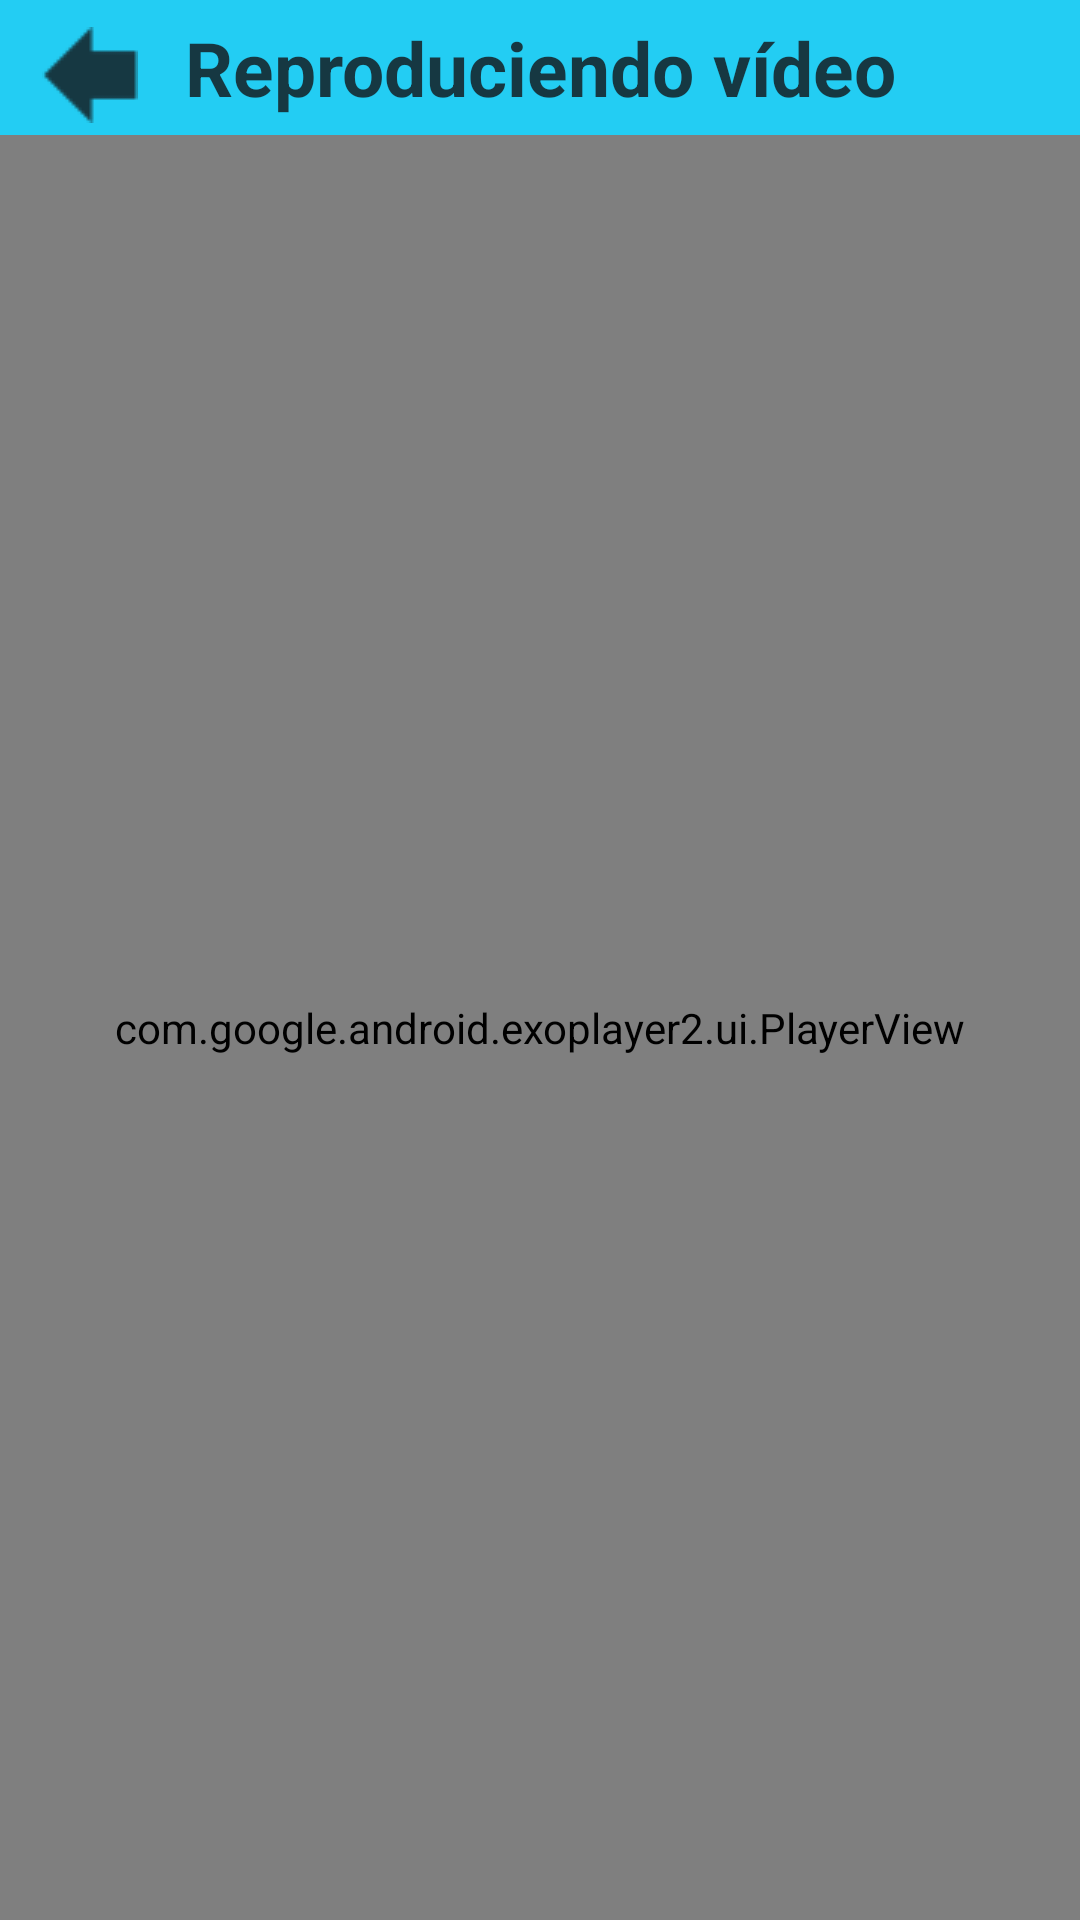

Produce the Android XML layout that renders to this screen, including the resource entries it uses.
<!-- AndroidManifest.xml: application theme AppTheme -->
<!-- res/layout/activity_main.xml -->
<?xml version="1.0" encoding="utf-8"?>
<RelativeLayout xmlns:android="http://schemas.android.com/apk/res/android"
    xmlns:app="http://schemas.android.com/apk/res-auto"
    xmlns:tools="http://schemas.android.com/tools"
    android:layout_width="match_parent"
    android:layout_height="match_parent"
    tools:context=".MainActivity"
    >
   <ImageView
       style="@style/entrada_imagen"
       android:id="@+id/imageView"
       android:scaleType="fitXY"
       app:srcCompat="@mipmap/fondo3"/>

   <TextView
       style="@style/entrada_text_titulo"
       android:id="@+id/titulo_reproductor"
       android:text="@string/reproducir"
       android:textAlignment="center"
       android:gravity="center"/>

   <ImageButton
       android:id="@+id/imageButton"
       android:layout_width="60dp"
       android:layout_height="50dp"
       android:background="@color/ninguno"
       android:onClick="volver"
       app:srcCompat="@mipmap/volver"
       android:contentDescription="@string/imagen"/>

   <com.google.android.exoplayer2.ui.PlayerView
       android:id="@+id/player_view"
       android:layout_width="match_parent"
       android:layout_height="match_parent"
       android:layout_centerInParent="true"
       android:layout_below="@id/titulo_reproductor"
       app:controller_layout_id="@layout/exo_playback_control_view"
       app:resize_mode="fill"
       >
   </com.google.android.exoplayer2.ui.PlayerView>

    

</RelativeLayout>
<!-- res/layout/exo_playback_control_view.xml (included above) -->
<?xml version="1.0" encoding="utf-8"?>
<LinearLayout xmlns:android="http://schemas.android.com/apk/res/android"
    xmlns:tools="http://schemas.android.com/tools"
    android:layout_width="match_parent"
    android:layout_height="wrap_content"
    xmlns:app="http://schemas.android.com/apk/res-auto"
    android:layout_gravity="bottom"
    android:layoutDirection="ltr"
    android:background="@color/colorAccent"
    android:orientation="vertical"
    tools:targetApi="28"
    >

    <LinearLayout
        android:layout_width="match_parent"
        android:layout_height="wrap_content"
        android:gravity="center"
        android:paddingTop="4dp"
        android:orientation="horizontal">

        <ImageButton android:id="@id/exo_repeat_toggle"
            style="@style/exo_player_button"
            android:src="@mipmap/repetir"/>

        <ImageButton android:id="@id/exo_prev"
            android:layout_height="20dp"
            android:layout_width="20dp"
            android:src="@mipmap/empezar"
            android:contentDescription="@string/imagen"/>

        <ImageButton android:id="@id/exo_rew"
            style="@style/exo_player_button"
            android:layout_marginStart="20dp"
            android:src="@mipmap/rebobinado"/>

        <ImageButton android:id="@id/exo_shuffle"
            style="@style/exo_player_button"
            android:src="@mipmap/shuffle"/>

        <ImageButton android:id="@id/exo_play"
            style="@style/exo_player_button"
            android:src="@mipmap/play"/>

        <ImageButton android:id="@id/exo_pause"
            style="@style/exo_player_button"
            android:src="@mipmap/pausa"/>

        <ImageButton android:id="@id/exo_ffwd"
            style="@style/exo_player_button"
            android:src="@mipmap/adelantar"/>

        <ImageButton android:id="@id/exo_next"
            style="@style/exo_player_button"
            android:src="@mipmap/end"/>

    </LinearLayout>

    <LinearLayout
        android:layout_width="match_parent"
        android:layout_height="wrap_content"
        android:layout_marginTop="4dp"
        android:gravity="center_vertical"
        android:orientation="horizontal">

        <TextView android:id="@id/exo_position"
            android:layout_width="wrap_content"
            android:layout_height="wrap_content"
            android:textSize="14sp"
            android:textStyle="bold"
            android:paddingLeft="4dp"
            android:paddingRight="4dp"
            android:includeFontPadding="false"
            android:textColor="@color/colorPrimaryDark"/>

        <com.google.android.exoplayer2.ui.DefaultTimeBar
            android:id="@id/exo_progress"
            android:layout_width="0dp"
            android:layout_weight="1"
            android:layout_height="26dp"
            app:ad_marker_color="@color/colorPrimaryDark"
            app:buffered_color="@color/colorPrimaryGris"
            app:played_color="@color/colorPrimaryDark"
            app:played_ad_marker_color="@color/colorPrimaryDark"
            app:unplayed_color="@color/colorPrimary"
            />

        <TextView android:id="@id/exo_duration"
            android:layout_width="wrap_content"
            android:layout_height="wrap_content"
            android:textSize="14sp"
            android:textStyle="bold"
            android:paddingLeft="4dp"
            android:paddingRight="4dp"
            android:includeFontPadding="false"
            android:textColor="@color/colorPrimaryDark"/>

        

    </LinearLayout>

</LinearLayout>
<!-- resources referenced by this layout -->
<resources>
  <color name="amarillo">#f3e91a</color>
  <color name="colorAccent">#c5d72b</color>
  <color name="colorPrimary">#23cdf3</color>
  <color name="colorPrimaryDark">#163842</color>
  <color name="colorPrimaryGris">#bde6ec</color>
  <color name="ninguno">#00f3e91a</color>
  <!-- mipmap adelantar: png bitmap (mipmap-mdpi, 742 bytes) -->
  <!-- mipmap empezar: png bitmap (mipmap-mdpi, 1326 bytes) -->
  <!-- mipmap end: png bitmap (mipmap-mdpi, 1327 bytes) -->
  <!-- mipmap fondo3: jpg bitmap (mipmap-mdpi, 145429 bytes) -->
  <!-- mipmap pantalla_completa: png bitmap (mipmap-mdpi, 416 bytes) -->
  <!-- mipmap pausa: png bitmap (mipmap-mdpi, 690 bytes) -->
  <!-- mipmap play: png bitmap (mipmap-mdpi, 769 bytes) -->
  <!-- mipmap rebobinado: png bitmap (mipmap-mdpi, 763 bytes) -->
  <!-- mipmap repetir: png bitmap (mipmap-mdpi, 975 bytes) -->
  <!-- mipmap shuffle: png bitmap (mipmap-mdpi, 1001 bytes) -->
  <!-- mipmap volver: png bitmap (mipmap-mdpi, 528 bytes) -->
  <string name="imagen">imagen</string>
  <string name="reproducir">Reproduciendo vídeo</string>
  <string name="video_en_streaming">Reproduciendo desde url:</string>
  <style name="entrada_imagen">
          <item name="android:layout_width">wrap_content</item>
          <item name="android:layout_height">wrap_content</item>
          <item name="android:contentDescription">@string/imagen</item>
      </style>
  <style name="entrada_text_titulo">
          <item name="android:layout_width">match_parent</item>
          <item name="android:layout_height">45dp</item>
          <item name="android:textAlignment">center</item>
          <item name="android:textColor">@color/colorPrimaryDark</item>
          <item name="android:textSize">25sp</item>
          <item name="android:textStyle">bold</item>
          <item name="android:background">@color/colorPrimary</item>
      </style>
  <style name="exo_player_button">
          <item name="android:layout_width">60dp</item>
          <item name="android:layout_height">60dp</item>
          <item name="android:background">@color/ninguno</item>
          <item name="android:contentDescription">@string/imagen</item>
      </style>
  <style name="AppTheme" parent="Theme.AppCompat.Light.DarkActionBar">
          
          <item name="colorPrimary">@color/colorPrimary</item>
          <item name="colorPrimaryDark">@color/colorPrimaryDark</item>
          <item name="colorAccent">@color/colorAccent</item>
      </style>
</resources>
